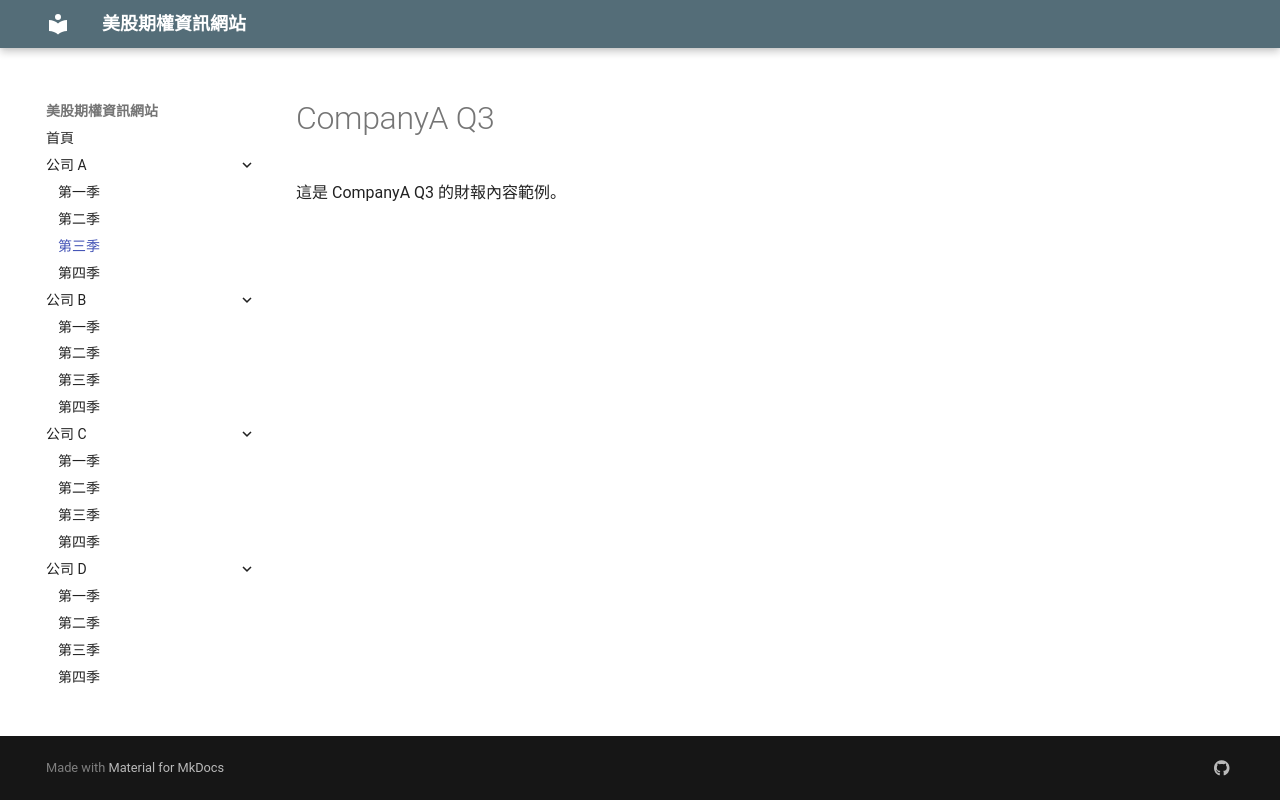

repository: oscarwmc/financial-site · page: CompanyA/Q3/index.html · generator: mkdocs

# CompanyA Q3

這是 CompanyA Q3 的財報內容範例。
